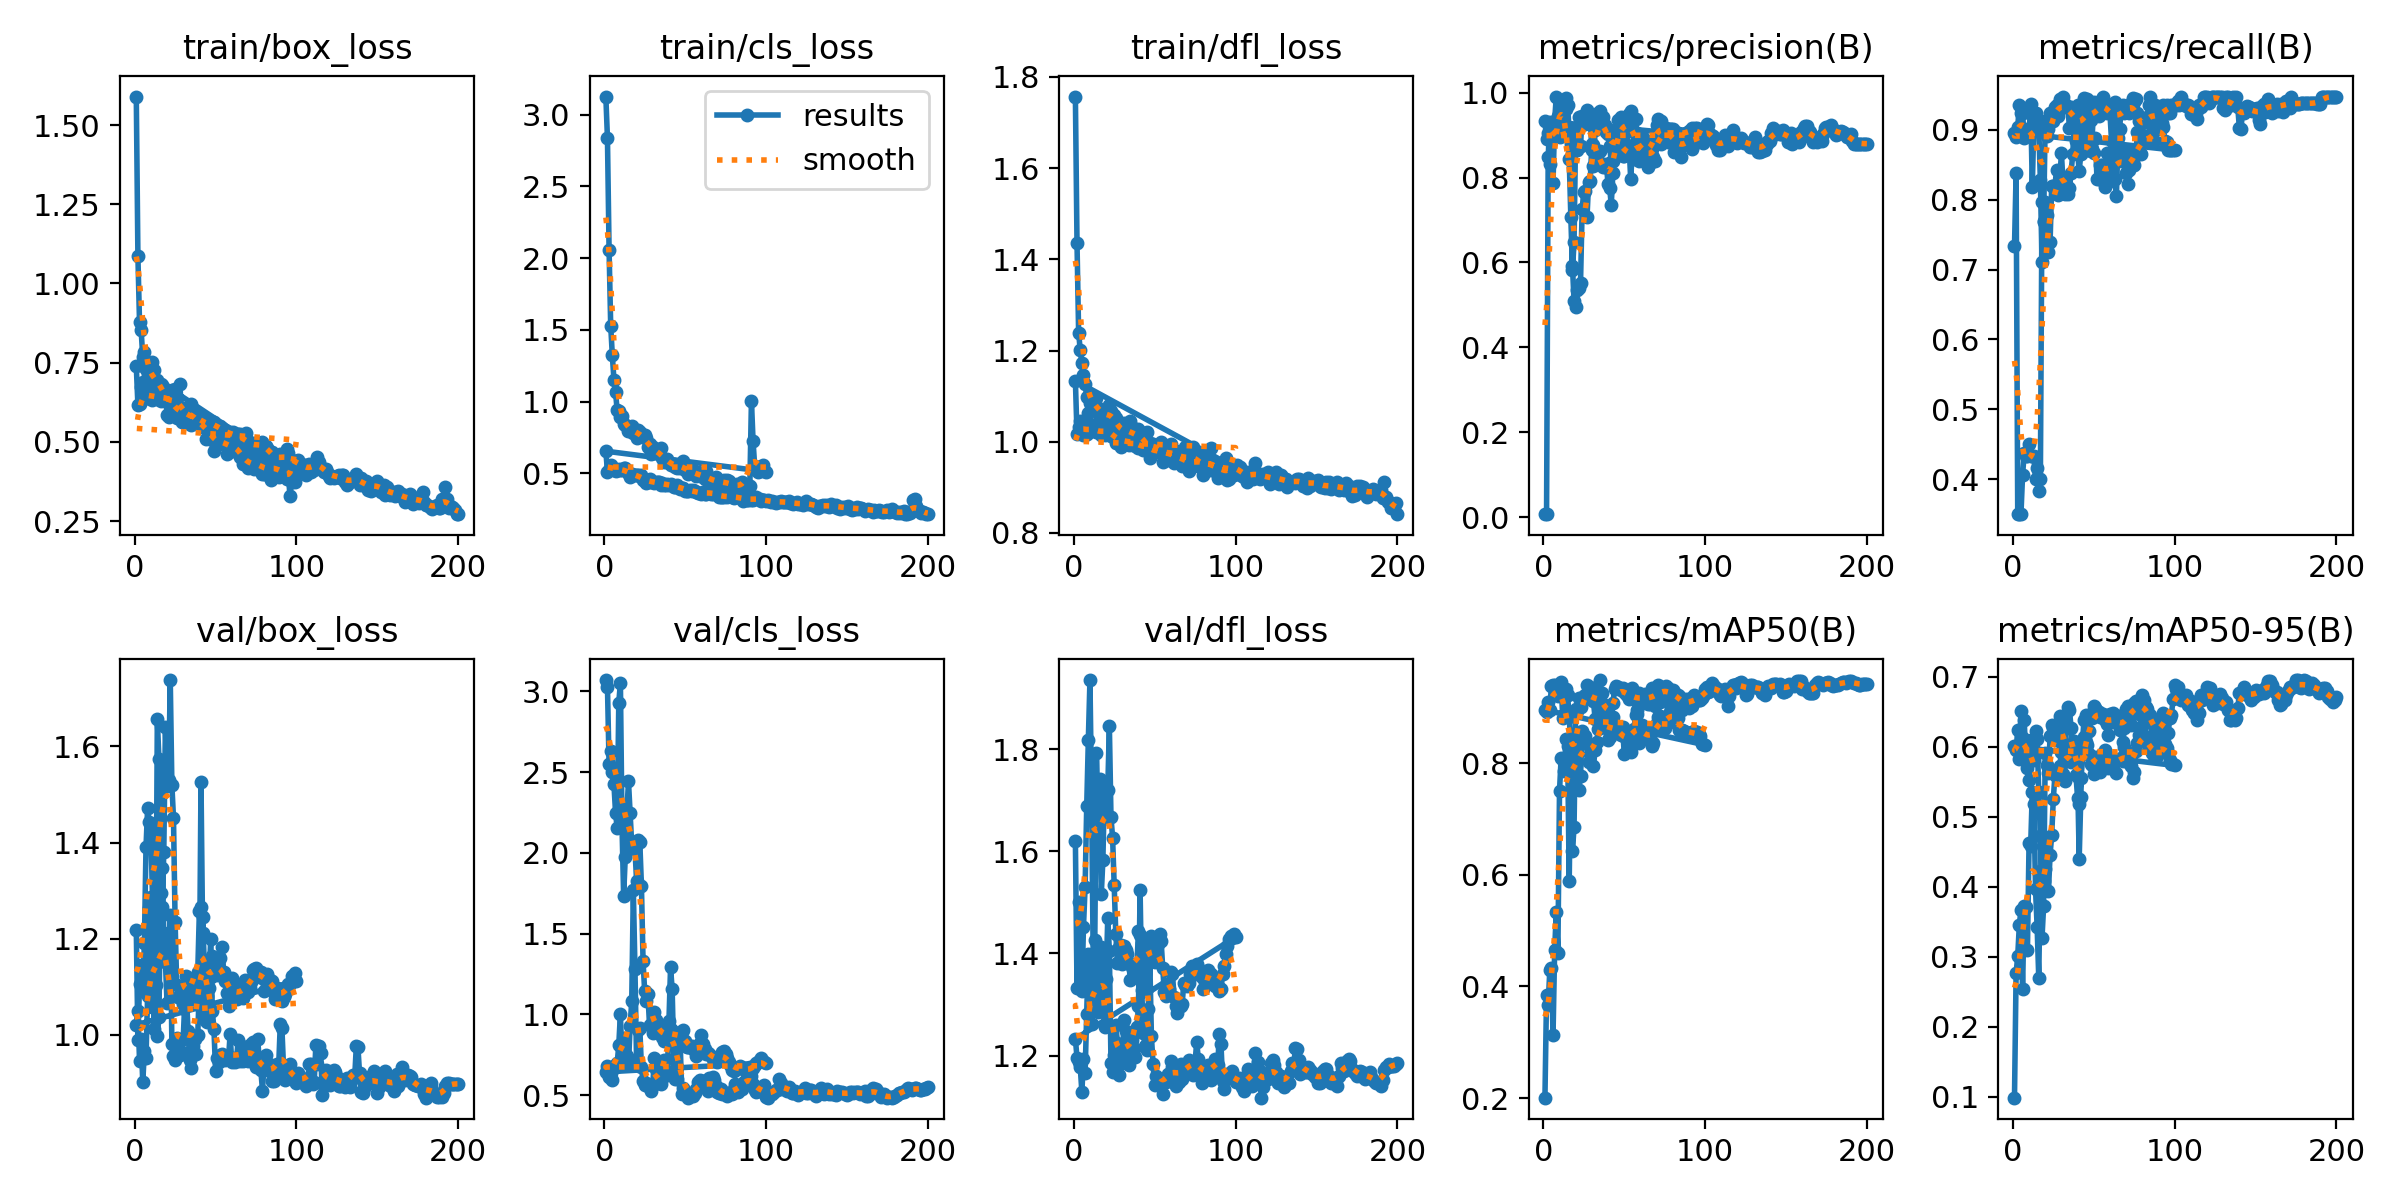

Values plotted in this chart, from the file beside it:
epoch, train/box_loss, train/cls_loss, train/dfl_loss, metrics/precision(B), metrics/recall(B), metrics/mAP50(B), metrics/mAP50-95(B), val/box_loss, val/cls_loss, val/dfl_loss, lr/pg0, lr/pg1, lr/pg2
1, 1.59, 3.127, 1.757, 0.0069, 0.7333, 0.2007, 0.09839, 1.218, 3.07, 1.62, 6.668e-05, 6.668e-05, 6.668e-05
2, 1.086, 2.836, 1.436, 0.00761, 0.8375, 0.3842, 0.2766, 0.9891, 3.029, 1.333, 0.0001485, 0.0001485, 0.0001485
3, 0.8775, 2.059, 1.239, 0.8478, 0.35, 0.3674, 0.3007, 1.106, 2.548, 1.501, 0.0002288, 0.0002288, 0.0002288
4, 0.8529, 1.53, 1.2, 0.9319, 0.35, 0.4288, 0.3457, 1.146, 2.633, 1.336, 0.0003073, 0.0003073, 0.0003073
5, 0.767, 1.324, 1.173, 0.8959, 0.35, 0.4333, 0.3665, 1.09, 2.499, 1.326, 0.0003842, 0.0003842, 0.0003842
6, 0.7844, 1.154, 1.146, 0.7875, 0.4061, 0.3126, 0.2541, 1.191, 2.425, 1.452, 0.0004595, 0.0004595, 0.0004595
7, 0.7304, 1.064, 1.127, 0.9338, 0.437, 0.4645, 0.3726, 1.39, 2.248, 1.529, 0.0005331, 0.0005331, 0.0005331
8, 0.7147, 0.9414, 1.098, 0.9909, 0.4333, 0.5327, 0.3714, 1.471, 2.153, 1.688, 0.0006051, 0.0006051, 0.0006051
9, 0.68, 0.9365, 1.064, 0.9452, 0.4333, 0.4595, 0.3089, 1.443, 2.931, 1.817, 0.0006754, 0.0006754, 0.0006754
10, 0.6756, 0.8954, 1.085, 0.9671, 0.45, 0.7496, 0.4625, 1.425, 3.052, 1.935, 0.0007441, 0.0007441, 0.0007441
11, 0.7526, 0.9017, 1.1, 0.97, 0.4333, 0.8088, 0.4589, 1.286, 2.163, 1.711, 0.0008111, 0.0008111, 0.0008111
12, 0.7279, 0.8468, 1.097, 0.9705, 0.4333, 0.8045, 0.5348, 1.012, 1.734, 1.395, 0.0008764, 0.0008764, 0.0008764
13, 0.6829, 0.8361, 1.074, 0.9704, 0.4333, 0.7857, 0.5187, 1.105, 1.972, 1.427, 0.0009401, 0.0009401, 0.0009401
14, 0.6955, 0.8276, 1.095, 0.9874, 0.4, 0.8435, 0.3964, 1.656, 2.254, 1.792, 0.001002, 0.001002, 0.001002
15, 0.6721, 0.7928, 1.066, 0.9706, 0.4167, 0.8298, 0.3423, 1.573, 2.442, 1.677, 0.001063, 0.001063, 0.001063
16, 0.6817, 0.7932, 1.049, 0.9073, 0.3833, 0.5879, 0.2697, 1.569, 2.245, 1.741, 0.001121, 0.001121, 0.001121
17, 0.6809, 0.8331, 1.071, 0.8788, 0.4, 0.8123, 0.4223, 1.266, 2.052, 1.516, 0.001179, 0.001179, 0.001179
18, 0.6688, 0.7829, 1.064, 0.592, 0.7966, 0.8163, 0.4106, 1.38, 2.031, 1.583, 0.001234, 0.001234, 0.001234
19, 0.6595, 0.8045, 1.059, 0.5094, 0.7699, 0.8164, 0.4079, 1.641, 2.024, 1.728, 0.001288, 0.001288, 0.001288
20, 0.5841, 0.7483, 1.036, 0.4944, 0.7973, 0.796, 0.425, 1.517, 1.827, 1.666, 0.00134, 0.00134, 0.00134
21, 0.5793, 0.8003, 1.059, 0.5349, 0.7781, 0.8405, 0.4691, 1.53, 2.08, 1.72, 0.001337, 0.001337, 0.001337
22, 0.639, 0.7908, 1.08, 0.5404, 0.725, 0.7521, 0.3942, 1.738, 2.067, 1.845, 0.00132, 0.00132, 0.00132
23, 0.6389, 0.7604, 1.068, 0.5524, 0.7398, 0.7775, 0.4455, 1.52, 1.797, 1.667, 0.001304, 0.001304, 0.001304
24, 0.6403, 0.7519, 1.054, 0.7264, 0.8197, 0.8575, 0.474, 1.45, 1.331, 1.627, 0.001287, 0.001287, 0.001287
25, 0.6668, 0.77, 1.058, 0.7653, 0.82, 0.8467, 0.5255, 1.234, 1.142, 1.535, 0.001271, 0.001271, 0.001271
26, 0.6147, 0.7458, 1.052, 0.7684, 0.8199, 0.8491, 0.5599, 1.103, 1.085, 1.437, 0.001254, 0.001254, 0.001254
27, 0.6147, 0.684, 1.029, 0.7065, 0.8425, 0.8332, 0.5653, 1.078, 1.125, 1.382, 0.001238, 0.001238, 0.001238
28, 0.6837, 0.7066, 1.028, 0.7892, 0.8064, 0.8021, 0.5652, 1.076, 0.9338, 1.413, 0.001221, 0.001221, 0.001221
29, 0.563, 0.6336, 0.9886, 0.7909, 0.8292, 0.8155, 0.5733, 1.093, 0.9352, 1.417, 0.001205, 0.001205, 0.001205
30, 0.5974, 0.6833, 1.035, 0.8801, 0.8667, 0.8264, 0.5931, 1.063, 0.8828, 1.379, 0.001188, 0.001188, 0.001188
31, 0.5659, 0.6455, 1.041, 0.8276, 0.825, 0.7938, 0.5611, 1.073, 1.014, 1.415, 0.001172, 0.001172, 0.001172
32, 0.5906, 0.6548, 1.019, 0.9131, 0.8083, 0.8236, 0.5863, 1.123, 0.9647, 1.407, 0.001155, 0.001155, 0.001155
33, 0.6061, 0.6616, 1.023, 0.9336, 0.8221, 0.8377, 0.5945, 1.097, 0.923, 1.399, 0.001139, 0.001139, 0.001139
34, 0.5581, 0.6439, 1.013, 0.9531, 0.8083, 0.8602, 0.5971, 1.101, 0.8858, 1.382, 0.001122, 0.001122, 0.001122
35, 0.6191, 0.6765, 1.044, 0.956, 0.817, 0.8665, 0.5916, 1.075, 0.89, 1.347, 0.001106, 0.001106, 0.001106
36, 0.5917, 0.6069, 1.032, 0.9361, 0.8386, 0.8844, 0.5787, 1.115, 0.8617, 1.373, 0.001089, 0.001089, 0.001089
37, 0.5594, 0.5766, 1, 0.9427, 0.8654, 0.8961, 0.5992, 1.088, 0.8336, 1.368, 0.001073, 0.001073, 0.001073
38, 0.5658, 0.593, 0.9938, 0.9237, 0.9083, 0.8759, 0.5915, 1.075, 0.8463, 1.358, 0.001056, 0.001056, 0.001056
39, 0.5881, 0.6028, 1.024, 0.9082, 0.8843, 0.862, 0.5599, 1.131, 0.8903, 1.373, 0.00104, 0.00104, 0.00104
40, 0.5563, 0.5723, 1.029, 0.9022, 0.8667, 0.8417, 0.5272, 1.257, 0.9236, 1.445, 0.001023, 0.001023, 0.001023
41, 0.5481, 0.5584, 1.008, 0.8737, 0.8416, 0.8461, 0.5184, 1.266, 0.9072, 1.435, 0.001007, 0.001007, 0.001007
42, 0.5595, 0.5672, 1.011, 0.8361, 0.8647, 0.8687, 0.5549, 1.246, 0.899, 1.42, 0.0009904, 0.0009904, 0.0009904
43, 0.5463, 0.5639, 1.018, 0.8394, 0.8953, 0.8833, 0.5965, 1.151, 0.8511, 1.372, 0.0009739, 0.0009739, 0.0009739
44, 0.5107, 0.5452, 0.985, 0.9093, 0.884, 0.8646, 0.6147, 1.044, 0.8191, 1.338, 0.0009574, 0.0009574, 0.0009574
45, 0.5591, 0.539, 1.021, 0.9019, 0.8875, 0.8619, 0.6075, 1.081, 0.8802, 1.39, 0.0009409, 0.0009409, 0.0009409
46, 0.563, 0.555, 0.9823, 0.9062, 0.8708, 0.8542, 0.6025, 1.098, 0.8802, 1.412, 0.0009243, 0.0009243, 0.0009243
47, 0.5351, 0.5349, 0.965, 0.8993, 0.875, 0.8623, 0.6226, 1.12, 0.8884, 1.42, 0.0009078, 0.0009078, 0.0009078
48, 0.5047, 0.558, 0.9728, 0.8721, 0.8693, 0.8502, 0.5756, 1.164, 0.8923, 1.435, 0.0008913, 0.0008913, 0.0008913
49, 0.4728, 0.5867, 0.98, 0.8498, 0.8719, 0.8639, 0.5742, 1.145, 0.9025, 1.388, 0.0008748, 0.0008748, 0.0008748
50, 0.5043, 0.5244, 0.9801, 0.8506, 0.8667, 0.8166, 0.5607, 1.156, 0.8319, 1.384, 0.0008583, 0.0008583, 0.0008583
51, 0.4919, 0.5288, 0.9859, 0.8749, 0.8889, 0.8455, 0.5858, 1.125, 0.7998, 1.391, 0.0008418, 0.0008418, 0.0008418
52, 0.5023, 0.4941, 0.9766, 0.8604, 0.8292, 0.8409, 0.567, 1.127, 0.7962, 1.418, 0.0008253, 0.0008253, 0.0008253
53, 0.4977, 0.5082, 0.986, 0.8754, 0.8292, 0.8514, 0.5743, 1.159, 0.8053, 1.438, 0.0008088, 0.0008088, 0.0008088
54, 0.5235, 0.5275, 0.9983, 0.7969, 0.85, 0.8197, 0.564, 1.182, 0.8025, 1.425, 0.0007923, 0.0007923, 0.0007923
55, 0.5062, 0.504, 0.9555, 0.8594, 0.85, 0.8548, 0.5902, 1.131, 0.7845, 1.371, 0.0007758, 0.0007758, 0.0007758
56, 0.4953, 0.499, 0.9716, 0.8436, 0.85, 0.8609, 0.5769, 1.112, 0.776, 1.324, 0.0007593, 0.0007593, 0.0007593
57, 0.4635, 0.4842, 0.9817, 0.9377, 0.8183, 0.8852, 0.5959, 1.086, 0.7437, 1.316, 0.0007428, 0.0007428, 0.0007428
58, 0.5026, 0.5109, 0.9709, 0.9048, 0.8667, 0.8882, 0.583, 1.059, 0.7698, 1.321, 0.0007263, 0.0007263, 0.0007263
59, 0.4829, 0.48, 0.9706, 0.8385, 0.825, 0.8355, 0.5691, 1.087, 0.8205, 1.33, 0.0007098, 0.0007098, 0.0007098
60, 0.4836, 0.4865, 0.9953, 0.8459, 0.85, 0.8497, 0.5794, 1.118, 0.873, 1.364, 0.0006933, 0.0006933, 0.0006933
... 240 more rows
